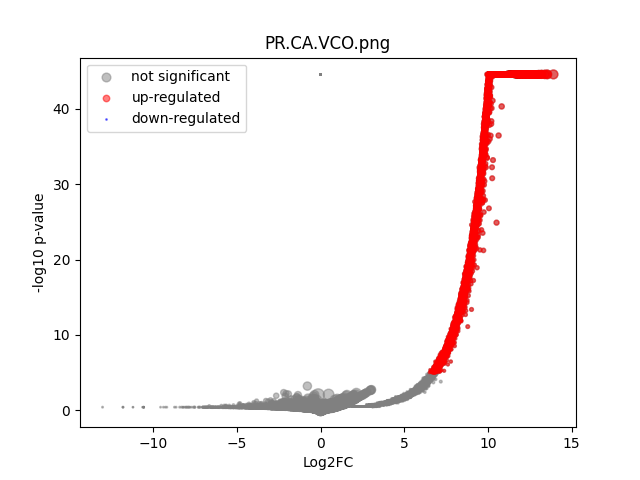

Source data for this figure (header and first rows):
	gene	expression_1	expression_2	log2FC	-log10 p-val	significant
0	MIR1302-2HG	-7.275958e-12	1.4406396e-09	2.080975e-05	44.55	0
1	FAM138A	-7.275958e-12	1.4406396e-09	2.080975e-05	44.55	0
2	OR4F5	-7.275958e-12	1.4406396e-09	2.080975e-05	44.55	0
3	AL627309.1	-7.275958e-12	0.001811	4.256	1.32	0
4	AL627309.3	-7.275958e-12	1.4406396e-09	2.080975e-05	44.55	0
5	AL627309.2	-7.275958e-12	1.4406396e-09	2.080975e-05	44.55	0
6	AL627309.5	-7.275958e-12	0.02269	7.832	10.1	1
7	AL627309.4	-7.275958e-12	0.001336	3.844	1.033	0
8	AP006222.2	-7.275958e-12	0.0005615	2.726	0.4984	0
9	AL732372.1	-7.275958e-12	1.4406396e-09	2.080975e-05	44.55	0
10	OR4F29	-7.275958e-12	1.4406396e-09	2.080975e-05	44.55	0
11	AC114498.1	-7.275958e-12	1.4406396e-09	2.080975e-05	44.55	0
12	OR4F16	-7.275958e-12	1.4406396e-09	2.080975e-05	44.55	0
13	AL669831.2	-7.275958e-12	0.001897	4.32	1.316	0
14	LINC01409	-7.275958e-12	0.04456	8.803	19.08	1
15	FAM87B	-7.275958e-12	0.0002312	1.728	0.4984	0
16	LINC01128	-7.275958e-12	0.08233	9.687	33.69	1
17	LINC00115	-7.275958e-12	0.008237	6.381	4.253	0
18	FAM41C	-7.275958e-12	0.001822	4.264	0.9908	0
19	AL645608.6	-7.275958e-12	0.002284	4.575	1.252	0
20	AL645608.2	-7.275958e-12	0.01899	7.577	8.313	1
21	AL645608.4	-7.275958e-12	0.0008475	3.244	0.7717	0
22	LINC02593	-7.275958e-12	0.05266	9.043	20.91	1
23	SAMD11	-7.275958e-12	0.4434	12.11	44.55	1
24	NOC2L	0.8198	0.225	-1.865	0.732	0
25	KLHL17	-7.275958e-12	0.02126	7.739	8.866	1
26	PLEKHN1	-7.275958e-12	0.002067	4.438	1.316	0
27	PERM1	-7.275958e-12	1.4406396e-09	2.080975e-05	44.55	0
28	AL645608.7	0.153	0.01162	-3.707	0.3896	0
29	HES4	1.235	0.6801	-0.8608	0.6649	0
30	ISG15	0.2387	0.2259	-0.07963	0.01784	0
31	AL645608.1	-7.275958e-12	1.4406396e-09	2.080975e-05	44.55	0
32	AGRN	0.153	0.1603	0.06665	0.01566	0
33	AL645608.5	-7.275958e-12	1.4406396e-09	2.080975e-05	44.55	0
34	AL645608.8	-7.275958e-12	1.4406396e-09	2.080975e-05	44.55	0
35	RNF223	-7.275958e-12	1.4406396e-09	2.080975e-05	44.55	0
36	C1orf159	-7.275958e-12	0.02443	7.939	10.48	1
37	AL390719.3	-7.275958e-12	0.0006033	2.814	0.4984	0
38	LINC01342	-7.275958e-12	1.4406396e-09	2.080975e-05	44.55	0
39	AL390719.2	-7.275958e-12	1.4406396e-09	2.080975e-05	44.55	0
40	TTLL10-AS1	-7.275958e-12	1.4406396e-09	2.080975e-05	44.55	0
41	TTLL10	-7.275958e-12	1.4406396e-09	2.080975e-05	44.55	0
42	TNFRSF18	-7.275958e-12	0.002234	4.545	1.334	0
43	TNFRSF4	-7.275958e-12	0.003167	5.03	1.788	0
44	SDF4	0.1599	0.4041	1.337	0.6953	0
45	B3GALT6	0.3052	0.1521	-1.004	0.3382	0
46	C1QTNF12	-7.275958e-12	0.03813	8.579	15.28	1
47	AL162741.1	-7.275958e-12	0.001557	4.05	1.062	0
48	UBE2J2	0.1522	0.2881	0.9206	0.3739	0
49	LINC01786	-7.275958e-12	0.001393	3.9	0.792	0
50	SCNN1D	-7.275958e-12	0.001555	4.049	1.018	0
51	ACAP3	0.1522	0.1008	-0.5933	0.1232	0
52	PUSL1	0.3129	0.08569	-1.867	0.5206	0
53	INTS11	-7.275958e-12	0.1787	10.8	44.55	1
54	AL139287.1	-7.275958e-12	0.0005563	2.714	0.4984	0
55	CPTP	-7.275958e-12	0.06786	9.409	26.71	1
56	TAS1R3	-7.275958e-12	0.0005617	2.726	0.4984	0
57	DVL1	-7.275958e-12	0.06097	9.254	25.24	1
58	MXRA8	0.312	0.2822	-0.1448	0.05364	0
59	AURKAIP1	0.628	0.7332	0.2234	0.09419	0
... 36,541 more rows
